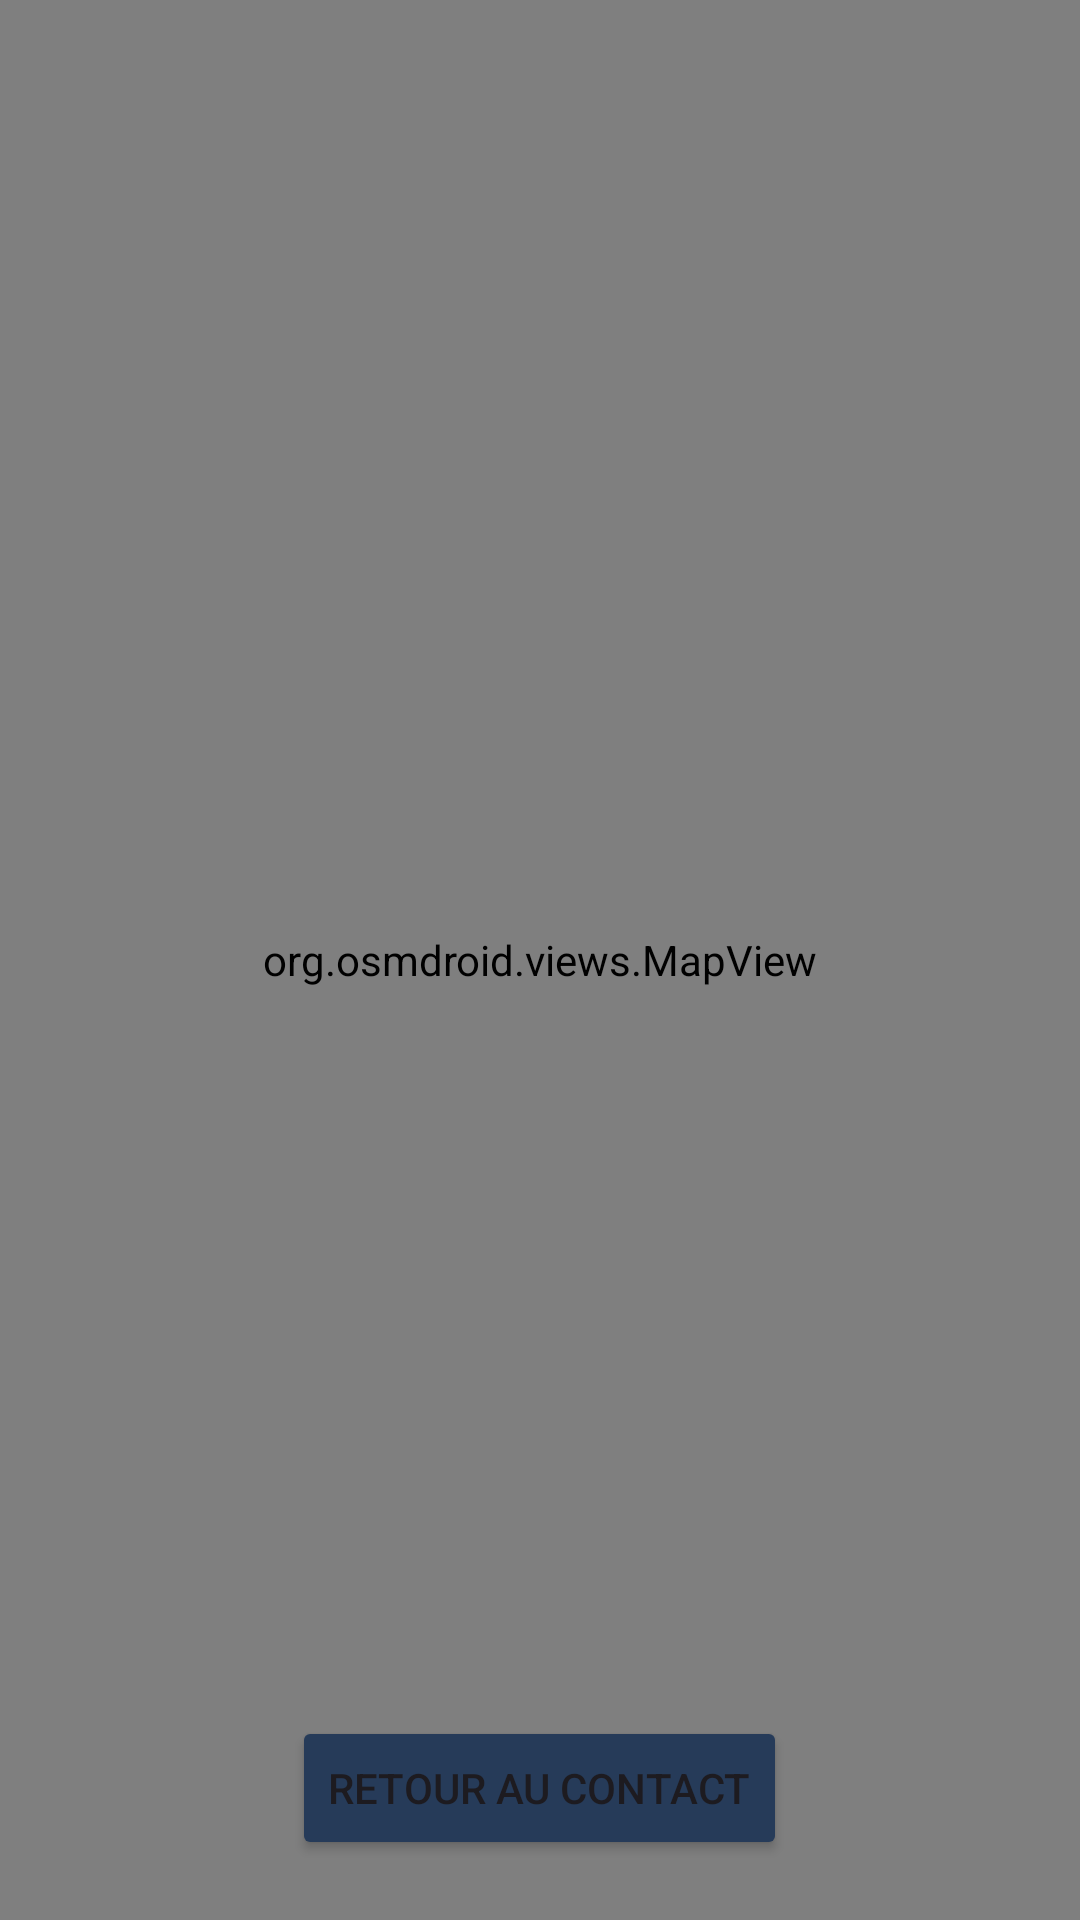

This screen was rendered from an Android layout file. Write that file and the resources it references.
<!-- AndroidManifest.xml: application theme Theme.ContactsListViewIntents -->
<!-- res/layout/fragment_carte_contact.xml -->
<?xml version="1.0" encoding="utf-8"?>
<RelativeLayout xmlns:android="http://schemas.android.com/apk/res/android"
    android:layout_width="match_parent"
    android:layout_height="match_parent">

    <org.osmdroid.views.MapView
        android:id="@+id/map"
        android:layout_width="match_parent"
        android:layout_height="match_parent" />

    <Button
        android:id="@+id/btnRetourCarte"
        android:layout_width="wrap_content"
        android:layout_height="wrap_content"
        android:layout_alignParentBottom="true"
        android:layout_centerHorizontal="true"
        android:layout_margin="20dp"
        android:text="Retour au contact"
        android:backgroundTint="#263B59" />

</RelativeLayout>
<!-- resources referenced by this layout -->
<resources>
  <style name="Theme.ContactsListViewIntents" parent="Base.Theme.ContactsListViewIntents" />
  <style name="Base.Theme.ContactsListViewIntents" parent="Theme.Material3.DayNight.NoActionBar">
          
          <item name="preferenceTheme">@style/PreferenceThemeOverlay</item>
      </style>
</resources>
